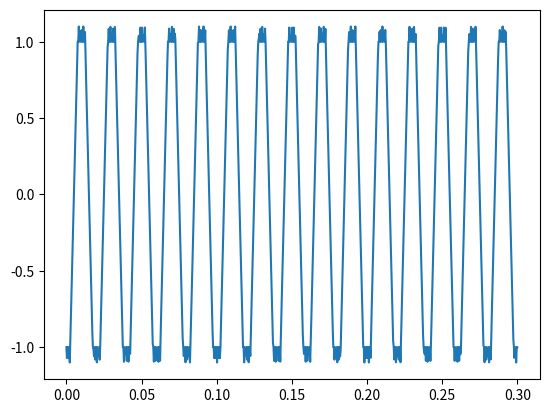
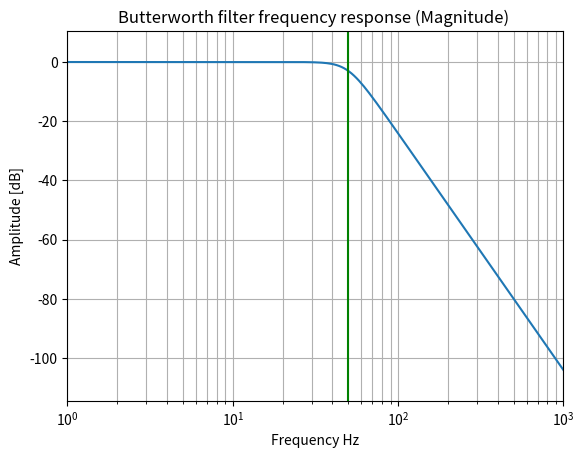
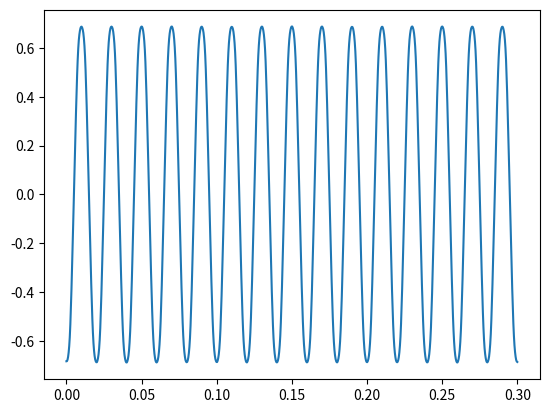
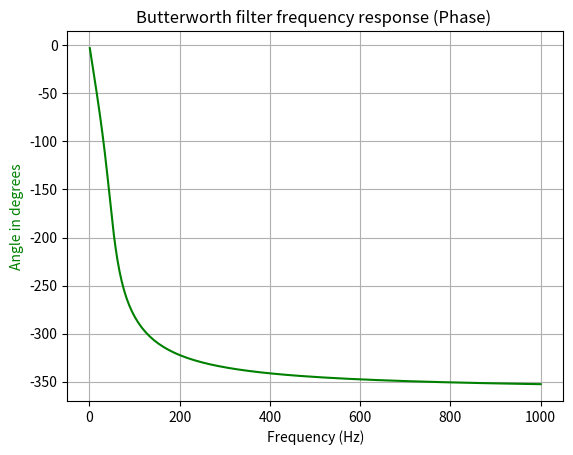

Python code for these plots, in order:
from scipy import signal
import numpy as np
import matplotlib.pyplot as plt

n = 800
t = np.linspace(0, 0.3, n)
sinfreq = 1000
triangle = 2.0*np.array(signal.sawtooth(2 * np.pi * 50 * t, 0.5))
for i in range(n):
    if triangle[i] > 1 :
        triangle[i] = 1.0 + max(0.1*np.sin(2 * np.pi * sinfreq * t[i]),0)
    if triangle[i] < -1 :
        triangle[i] = -1.0 - max(0.1*np.sin(2 * np.pi * sinfreq * t[i]),0)

ts = 0.001
fs = 1/ts  # Sampling frequency
fc = 50  # Cut-off frequency of the filter
# Generate the time vector properly

   
input_signal = triangle
plt.plot(t,input_signal,label='input_signal')
plt.figure()

w = fc / (fs / 2) # Normalize the frequency
b, a = signal.butter(1, w, 'low')
output_signal = signal.filtfilt(b, a, input_signal)



order = 4
fc = 50
b, a = signal.butter(order, fc, 'low', analog=True)
w, h = signal.freqs(b, a)

plt.plot(w, 20 * np.log10(abs(h)))
plt.xscale('log')
plt.title('Butterworth filter frequency response (Magnitude) ')
plt.xlabel('Frequency Hz')
plt.ylabel('Amplitude [dB]')
# plt.plot(50,-3,'o')
# plt.text(56,-3,'(50,-3dB)')
plt.margins(0, 0.1)
plt.grid(which='both', axis='both')
plt.axvline(fc, color='green') # cutoff frequency

plt.figure()
angles = np.unwrap(np.angle(h))
output_signal = (1.0/np.sqrt(2))*output_signal
deg = (180.0/np.pi)*np.array(angles)
plt.plot(t,output_signal)
plt.figure()
plt.plot(w, deg, 'g',label='angle in degrees')
plt.xlabel('Frequency (Hz)')
plt.ylabel('Angle in degrees', color='g')
plt.title('Butterworth filter frequency response (Phase) ')
plt.grid()
plt.axis('tight')
# plt.plot(50,-179.83,'o')
# plt.text(60,-179.83,'(50,-180)')

plt.show()
